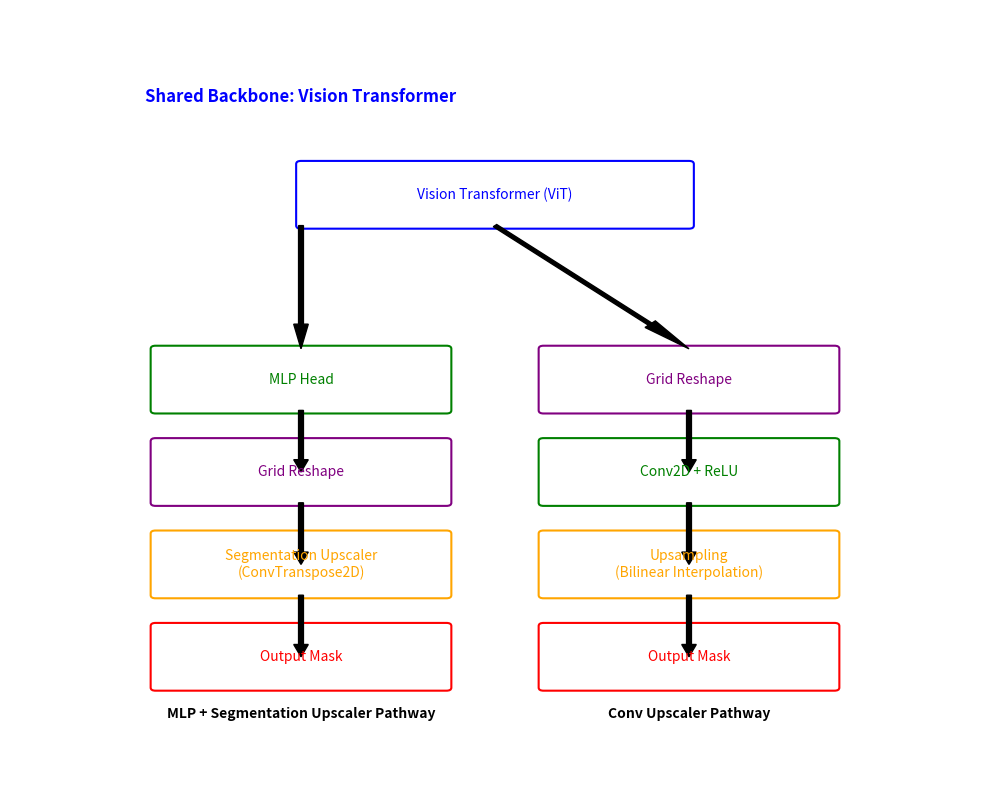

Write the Python code that produced this figure.
import matplotlib.pyplot as plt
from matplotlib.patches import FancyBboxPatch, Arrow

# Helper function to add a box with text
def add_box(ax, xy, width, height, text, color, fontsize=10):
    rect = FancyBboxPatch(xy, width, height, boxstyle="round,pad=0.1", edgecolor=color, facecolor="white", linewidth=1.5)
    ax.add_patch(rect)
    ax.text(xy[0] + width / 2, xy[1] + height / 2, text, ha="center", va="center", fontsize=fontsize, color=color)

# Helper function to add an arrow
def add_arrow(ax, start, end, color="black"):
    arrow = Arrow(start[0], start[1], end[0] - start[0], end[1] - start[1], width=0.5, edgecolor=color, facecolor=color)
    ax.add_patch(arrow)

# Create the figure
fig, ax = plt.subplots(figsize=(10, 8))
ax.set_xlim(0, 20)
ax.set_ylim(0, 25)
ax.axis("off")

# Vision Transformer backbone
add_box(ax, (6, 18), 8, 2, "Vision Transformer (ViT)", "blue")

# MLP + Segmentation Upscaler pathway
add_box(ax, (3, 12), 6, 2, "MLP Head", "green")
add_arrow(ax, (6, 18), (6, 14))
add_box(ax, (3, 9), 6, 2, "Grid Reshape", "purple")
add_arrow(ax, (6, 12), (6, 10))
add_box(ax, (3, 6), 6, 2, "Segmentation Upscaler\n(ConvTranspose2D)", "orange")
add_arrow(ax, (6, 9), (6, 7))
add_box(ax, (3, 3), 6, 2, "Output Mask", "red")
add_arrow(ax, (6, 6), (6, 4))

# Conv Upscaler pathway
add_box(ax, (11, 12), 6, 2, "Grid Reshape", "purple")
add_arrow(ax, (10, 18), (14, 14))
add_box(ax, (11, 9), 6, 2, "Conv2D + ReLU", "green")
add_arrow(ax, (14, 12), (14, 10))
add_box(ax, (11, 6), 6, 2, "Upsampling\n(Bilinear Interpolation)", "orange")
add_arrow(ax, (14, 9), (14, 7))
add_box(ax, (11, 3), 6, 2, "Output Mask", "red")
add_arrow(ax, (14, 6), (14, 4))

# Labels for pathways
ax.text(6, 22, "Shared Backbone: Vision Transformer", ha="center", fontsize=12, fontweight="bold", color="blue")
ax.text(6, 2, "MLP + Segmentation Upscaler Pathway", ha="center", fontsize=10, fontweight="bold", color="black")
ax.text(14, 2, "Conv Upscaler Pathway", ha="center", fontsize=10, fontweight="bold", color="black")

plt.tight_layout()
plt.show()
plt.savefig('arch.png')